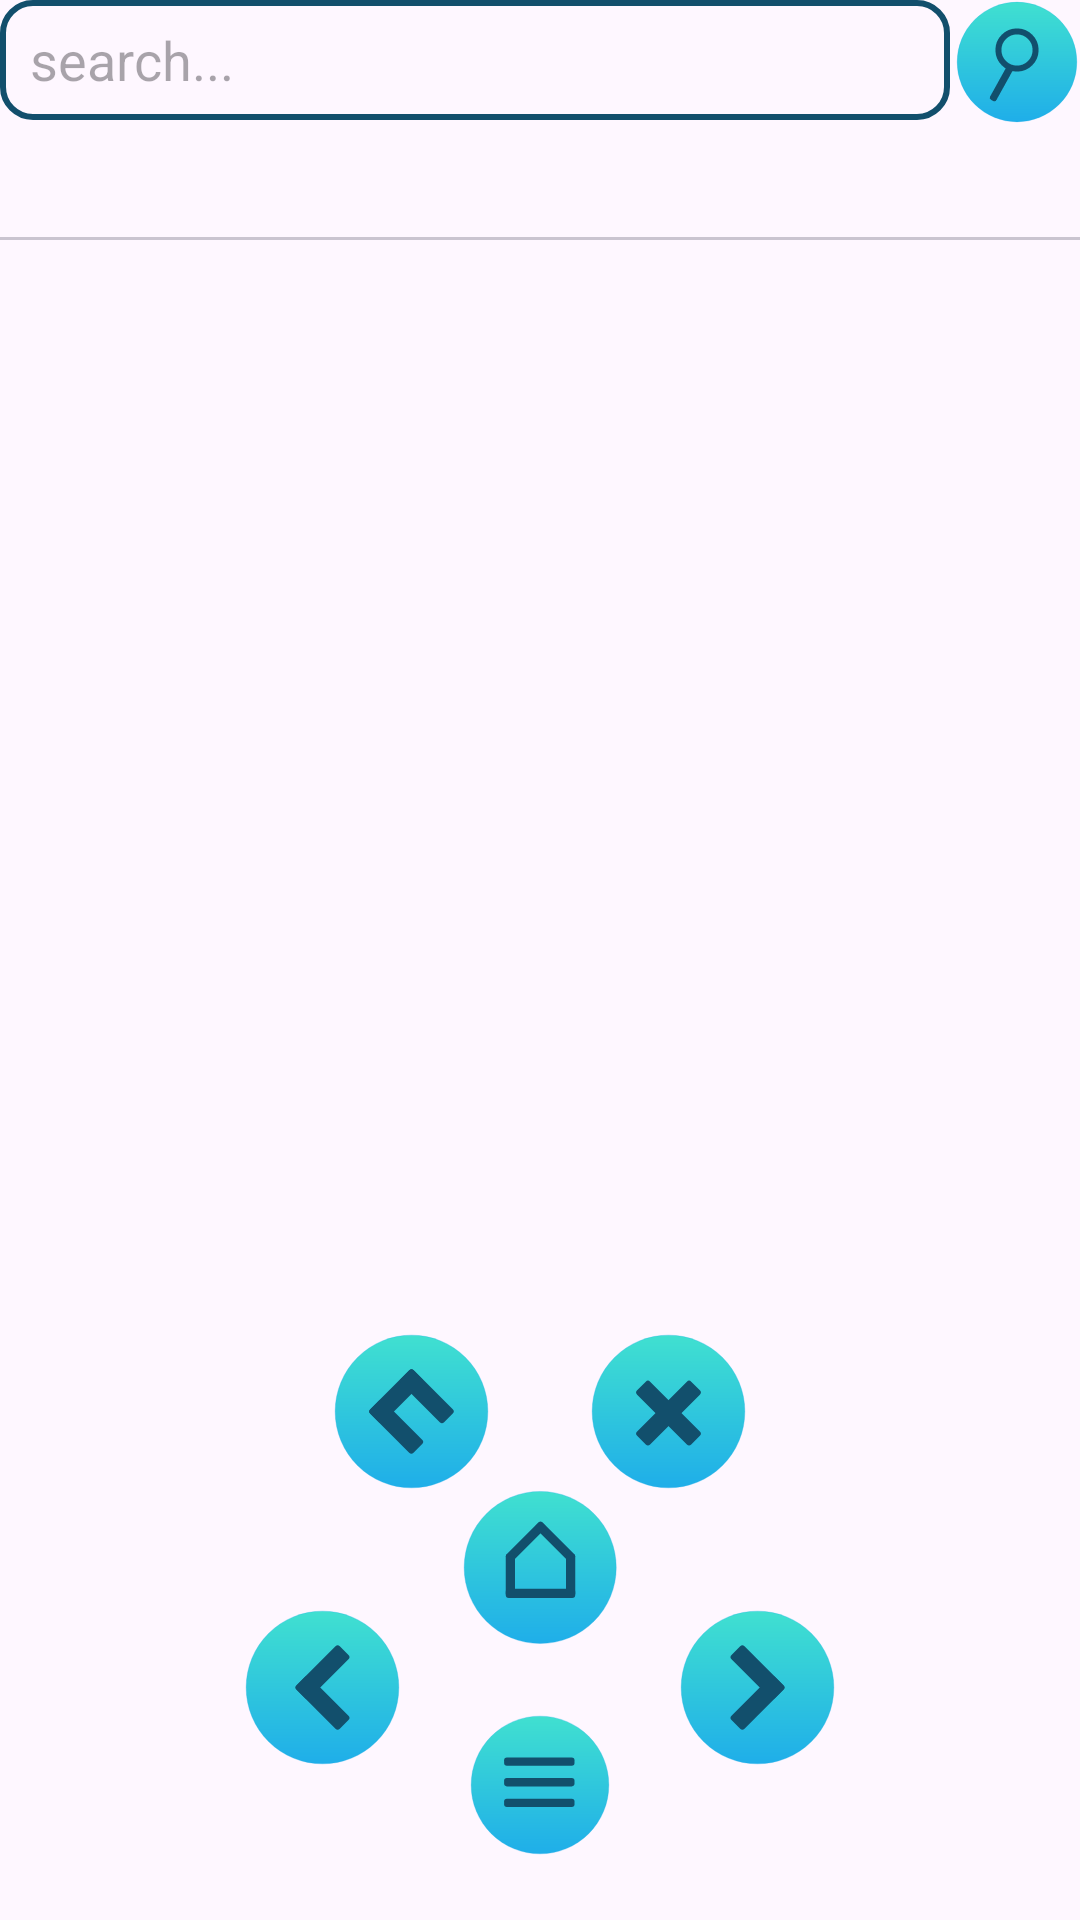

Reconstruct the res/layout file that produces this screen, plus the resources it refers to.
<!-- AndroidManifest.xml: application theme Theme.AquaBrowser -->
<!-- res/layout/activity_main.xml -->
<?xml version="1.0" encoding="utf-8"?>
<androidx.constraintlayout.widget.ConstraintLayout xmlns:android="http://schemas.android.com/apk/res/android"
    xmlns:app="http://schemas.android.com/apk/res-auto"
    xmlns:tools="http://schemas.android.com/tools"
    android:id="@+id/main"
    android:layout_width="match_parent"
    android:layout_height="match_parent"
    tools:context=".MainActivity">

    <com.google.android.material.tabs.TabLayout
        android:id="@+id/tabLayout"
        android:layout_width="match_parent"
        android:layout_height="40dp"
        android:layout_marginTop="0dp"
        app:layout_constraintEnd_toEndOf="parent"
        app:layout_constraintHorizontal_bias="1.0"
        app:layout_constraintStart_toStartOf="parent"
        app:layout_constraintTop_toBottomOf="@+id/editText"
        app:tabMode="scrollable" />

    <LinearLayout
        android:id="@+id/webViewLayout"
        android:layout_width="match_parent"
        android:layout_height="0dp"
        app:layout_constraintBottom_toBottomOf="parent"

        app:layout_constraintEnd_toEndOf="parent"
        app:layout_constraintHeight_default="percent"
        app:layout_constraintHeight_percent="0.89"
        app:layout_constraintHorizontal_bias="1.0"
        app:layout_constraintStart_toStartOf="parent"
        app:layout_constraintTop_toBottomOf="@+id/tabLayout"
        app:layout_constraintVertical_bias="1.0"
        android:orientation="horizontal" />

    <EditText
        android:id="@+id/editText"
        android:layout_width="0dp"
        android:layout_height="40dp"
        android:background="@drawable/edit_border"
        android:hint="search..."
        app:layout_constraintStart_toStartOf="parent"
        app:layout_constraintTop_toTopOf="parent"
        app:layout_constraintWidth_default="percent"
        app:layout_constraintWidth_percent="0.88"
        android:maxLines="1"
        android:inputType="text"
        android:scrollHorizontally="true"
        android:ellipsize="end"/>


    <ImageButton
        android:id="@+id/searchButton"
        android:layout_width="60dp"
        android:layout_height="60dp"
        android:layout_marginStart="-8dp"
        android:layout_marginTop="-10dp"
        android:backgroundTint="@color/transparent"
        android:scaleType="centerCrop"
        android:src="@drawable/btn_search"
        android:onClick="search"
        app:layout_constraintHorizontal_bias="1.0"
        app:layout_constraintStart_toEndOf="@+id/editText"
        app:layout_constraintTop_toTopOf="parent" />

    <ImageButton
        android:id="@+id/selectButton"
        android:layout_width="70dp"
        android:layout_height="70dp"
        android:layout_marginBottom="10dp"
        android:backgroundTint="@color/transparent"
        android:scaleType="fitCenter"
        android:src="@drawable/btn_settings"
        app:layout_constraintBottom_toBottomOf="parent"
        app:layout_constraintEnd_toEndOf="parent"
        app:layout_constraintStart_toStartOf="parent"
        android:onClick="showHideButtons"/>

    <ImageButton
        android:id="@+id/homeButton"
        android:layout_width="75dp"
        android:layout_height="75dp"
        android:backgroundTint="@color/transparent"
        android:onClick="goToHome"
        android:scaleType="fitCenter"
        android:src="@drawable/btn_home"
        app:layout_constraintBottom_toTopOf="@+id/selectButton"
        app:layout_constraintEnd_toEndOf="parent"
        app:layout_constraintStart_toStartOf="parent" />

    <ImageButton
        android:id="@+id/reloadButton"
        android:layout_width="75dp"
        android:layout_height="75dp"
        android:layout_marginBottom="52dp"
        android:backgroundTint="@color/transparent"
        android:onClick="reloadPage"
        android:scaleType="fitCenter"
        android:src="@drawable/btn_reload"
        app:layout_constraintBottom_toTopOf="@+id/selectButton"
        app:layout_constraintEnd_toEndOf="parent"
        app:layout_constraintHorizontal_bias="0.35"
        app:layout_constraintStart_toStartOf="parent" />

    <ImageButton
        android:id="@+id/closeButton"
        android:layout_width="75dp"
        android:layout_height="75dp"
        android:layout_marginBottom="52dp"
        android:backgroundTint="@color/transparent"
        android:onClick="closePage"
        android:scaleType="fitCenter"
        android:src="@drawable/btn_close"
        app:layout_constraintBottom_toTopOf="@+id/selectButton"
        app:layout_constraintEnd_toEndOf="parent"
        app:layout_constraintHorizontal_bias="0.65"
        app:layout_constraintStart_toStartOf="parent" />

    <ImageButton
        android:id="@+id/previousButton"
        android:layout_width="75dp"
        android:layout_height="75dp"
        android:layout_marginBottom="30dp"
        android:backgroundTint="@color/transparent"
        android:onClick="goBack"
        android:scaleType="fitCenter"
        android:src="@drawable/btn_previous"
        app:layout_constraintBottom_toBottomOf="@+id/selectButton"
        app:layout_constraintEnd_toStartOf="@+id/selectButton" />

    <ImageButton
        android:id="@+id/nextButton"
        android:layout_width="75dp"
        android:layout_height="75dp"
        android:layout_marginBottom="30dp"
        android:backgroundTint="@color/transparent"
        android:onClick="goNext"
        android:scaleType="fitCenter"
        android:src="@drawable/btn_next"
        app:layout_constraintBottom_toBottomOf="@+id/selectButton"
        app:layout_constraintStart_toEndOf="@+id/selectButton" />


</androidx.constraintlayout.widget.ConstraintLayout>
<!-- resources referenced by this layout -->
<resources>
  <color name="transparent">#00FFFFFF</color>
  <!-- drawable btn_next (drawable) -->
  <?xml version="1.0" encoding="utf-8"?>
  <layer-list xmlns:android="http://schemas.android.com/apk/res/android">
      <item android:width="500dp" android:height="500dp">
          <shape>
              <gradient
                  android:angle="89"
                  android:startColor="@color/aqua1"
                  android:endColor="@color/aqua2"
                  android:gradientRadius="20dp"/>
  
              <stroke android:width="1dp" android:color="@color/aqua2"/>
              <corners android:radius="360dp" />
              <padding
                  android:left="120dp" android:right="120dp"/>
          </shape>
      </item>
  
      <item android:top="200dp" android:bottom="100dp"
          android:right="100dp" android:left="100dp"
          android:width="60dp" android:height="200dp">
          <rotate android:fromDegrees="45">
              <shape android:shape="rectangle" android:tint="@color/ui_dark_element">
                  <corners android:radius="10dp"/>
              </shape>
          </rotate>
      </item>
  
      <item android:top="100dp" android:bottom="200dp"
          android:right="100dp" android:left="100dp"
          android:width="60dp" android:height="200dp">
          <rotate android:fromDegrees="-45">
              <shape android:shape="rectangle" android:tint="@color/ui_dark_element">
                  <corners android:radius="10dp"/>
              </shape>
          </rotate>
      </item>
  </layer-list>
  <!-- drawable btn_search (drawable) -->
  <?xml version="1.0" encoding="utf-8"?>
  <layer-list xmlns:android="http://schemas.android.com/apk/res/android">
      <item android:width="500dp" android:height="500dp">
          <shape>
              <gradient
                  android:angle="89"
                  android:startColor="@color/aqua1"
                  android:endColor="@color/aqua2"
                  android:gradientRadius="20dp"/>
  
              <stroke android:width="1dp" android:color="@color/aqua2"/>
              <corners android:radius="360dp" />
              <padding
                  android:left="120dp" android:right="120dp"/>
          </shape>
      </item>
  
      <item android:width="180dp" android:height="180dp"
          android:left="40dp" android:top="110dp">
          <shape android:shape="oval">
              <solid android:color="@color/transparent"/>
              <stroke android:color="@color/ui_dark_element" android:width="25dp"/>
          </shape>
      </item>
  
      <item android:top="260dp" android:bottom="20dp"
          android:right="100dp" android:left="50dp"
          android:width="30dp" android:height="160dp">
          <rotate android:fromDegrees="29">
              <shape android:shape="rectangle" android:tint="@color/ui_dark_element">
                  <corners android:radius="10dp"/>
              </shape>
          </rotate>
      </item>
  </layer-list>
  <!-- drawable edit_border (drawable) -->
  <?xml version="1.0" encoding="utf-8"?>
  <shape xmlns:android="http://schemas.android.com/apk/res/android">
      <solid android:color="@color/transparent"/>
      <stroke android:color="@color/ui_dark_element" android:width="2dp"/>
      <corners android:radius="10dp"/>
      <padding android:top="5dp" android:right="10dp"
          android:left="10dp" android:bottom="5dp"/>
  </shape>
  <style name="Theme.AquaBrowser" parent="Base.Theme.AquaBrowser" />
  <color name="aqua1">#40E0D0</color>
  <color name="aqua2">#1FAEE9</color>
  <color name="ui_dark_element">#124F6C</color>
  <style name="Base.Theme.AquaBrowser" parent="Theme.Material3.DayNight.NoActionBar">
          
          
      </style>
</resources>
